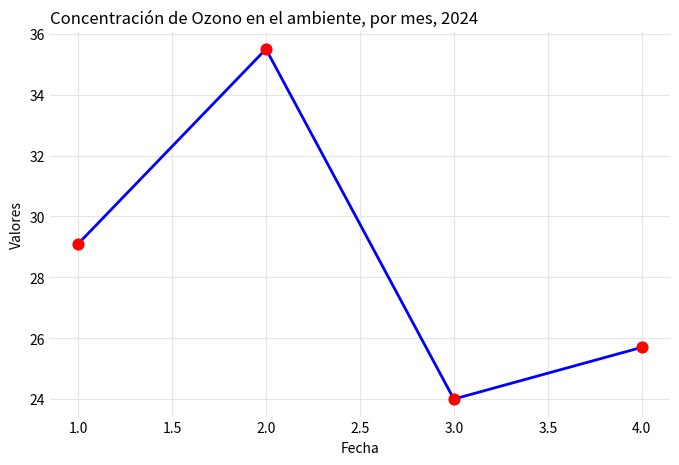
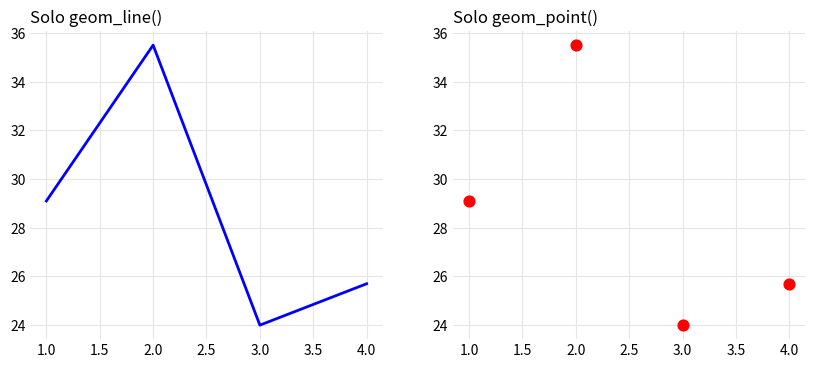
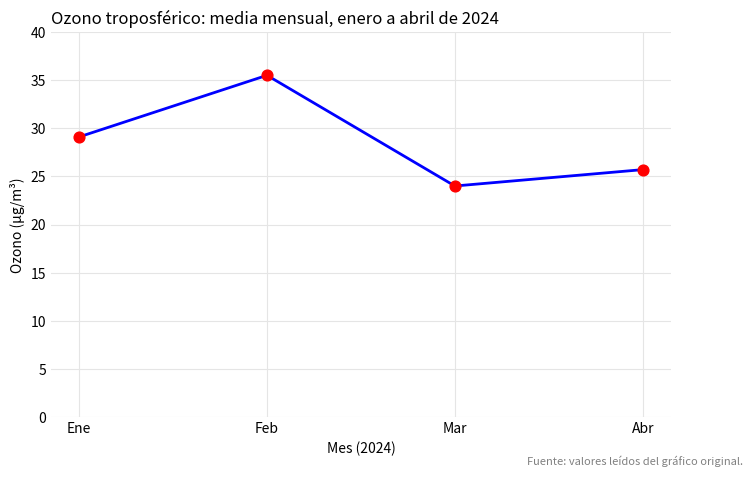

Reproduce these figures in Python, in order.
# =============================================================================
# Figuras de la primera parte del teórico "Las partes de un gráfico" (matplotlib)
# Valores de ozono leídos del gráfico original (media mensual, ene–abr 2024).
# Genera: partida.png, geometria.png, corregida.png en clases/clase9/imagenes
# =============================================================================
from pathlib import Path

import matplotlib.pyplot as plt
import pandas as pd

carpeta = Path("clases/clase9/imagenes")
carpeta.mkdir(parents=True, exist_ok=True)


def tema_minimal(ax):
    """Equivalente aproximado de theme_minimal(): sin marco, grilla suave."""
    for lado in ("top", "right", "left", "bottom"):
        ax.spines[lado].set_visible(False)
    ax.grid(True, color="#e5e5e5", linewidth=0.8)
    ax.set_axisbelow(True)
    ax.tick_params(length=0)


def guardar(fig, nombre):
    fig.savefig(carpeta / nombre, dpi=300, facecolor="white", bbox_inches="tight")
    plt.close(fig)


ozono_mes = pd.DataFrame({
    "mes":          [1, 2, 3, 4],
    "o3_medio_mes": [29.1, 35.5, 24.0, 25.7],
})

# --- El gráfico del que partimos (código de la clase 7, sección 4.2) ---------
fig, ax = plt.subplots(figsize=(8, 5))
ax.plot(ozono_mes["mes"], ozono_mes["o3_medio_mes"], color="blue", linewidth=2)
ax.scatter(ozono_mes["mes"], ozono_mes["o3_medio_mes"], color="red", s=60, zorder=3)
tema_minimal(ax)
ax.set_title("Concentración de Ozono en el ambiente, por mes, 2024", loc="left")
ax.set_xlabel("Fecha")
ax.set_ylabel("Valores")
guardar(fig, "partida.png")

# --- La geometría: dos capas separadas ---------------------------------------
fig, (ax_linea, ax_puntos) = plt.subplots(1, 2, figsize=(10, 4))

ax_linea.plot(ozono_mes["mes"], ozono_mes["o3_medio_mes"], color="blue", linewidth=2)
tema_minimal(ax_linea)
ax_linea.set_title("Solo geom_line()", loc="left")

ax_puntos.scatter(ozono_mes["mes"], ozono_mes["o3_medio_mes"], color="red", s=60, zorder=3)
tema_minimal(ax_puntos)
ax_puntos.set_title("Solo geom_point()", loc="left")

guardar(fig, "geometria.png")

# --- Una versión corregida ---------------------------------------------------
fig, ax = plt.subplots(figsize=(8, 5))
ax.plot(ozono_mes["mes"], ozono_mes["o3_medio_mes"], color="blue", linewidth=2)
ax.scatter(ozono_mes["mes"], ozono_mes["o3_medio_mes"], color="red", s=60, zorder=3)
ax.set_xticks([1, 2, 3, 4], ["Ene", "Feb", "Mar", "Abr"])
ax.set_ylim(0, 40)
ax.set_yticks(range(0, 41, 5))
tema_minimal(ax)
ax.set_title("Ozono troposférico: media mensual, enero a abril de 2024", loc="left")
ax.set_xlabel("Mes (2024)")
ax.set_ylabel("Ozono (µg/m³)")
fig.text(0.99, 0.01, "Fuente: valores leídos del gráfico original.",
         ha="right", va="bottom", fontsize=8, color="gray")
guardar(fig, "corregida.png")
